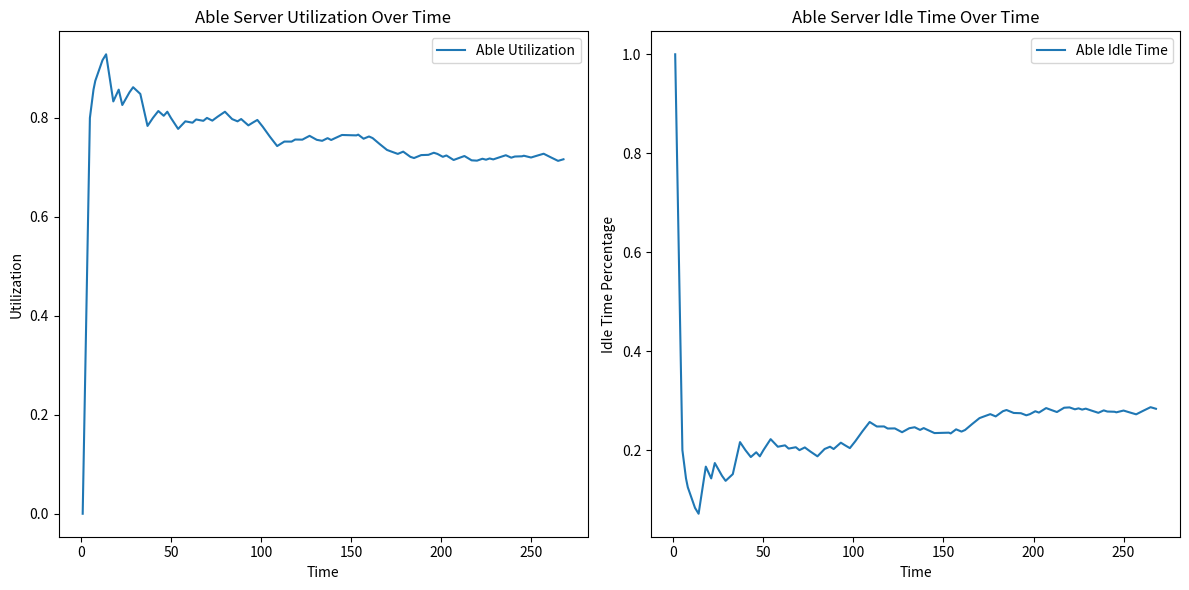
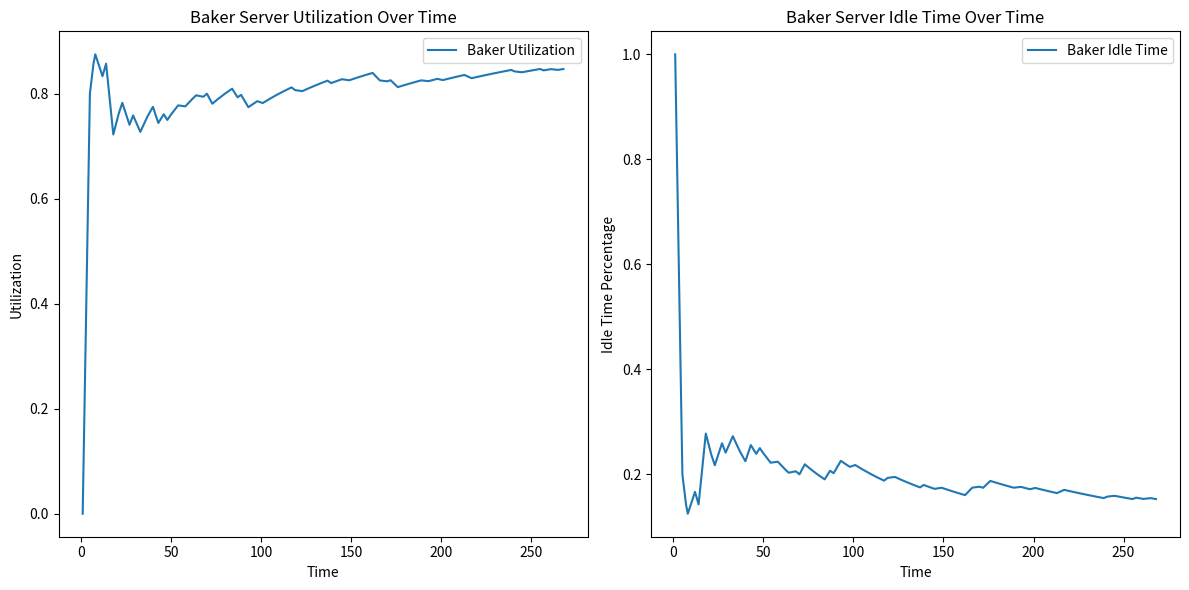
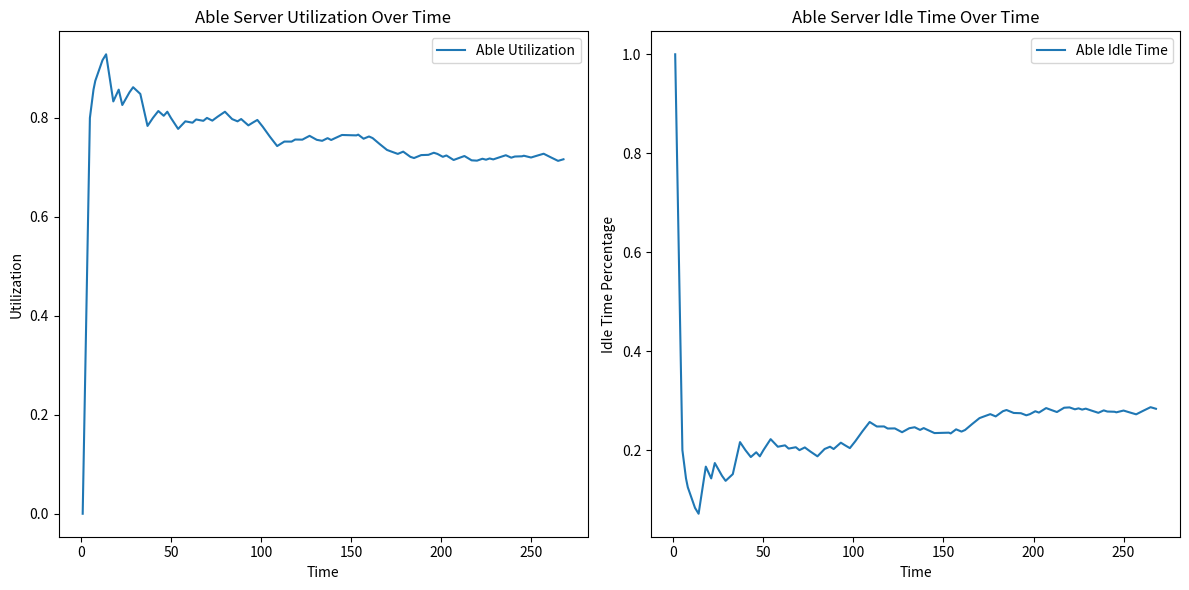
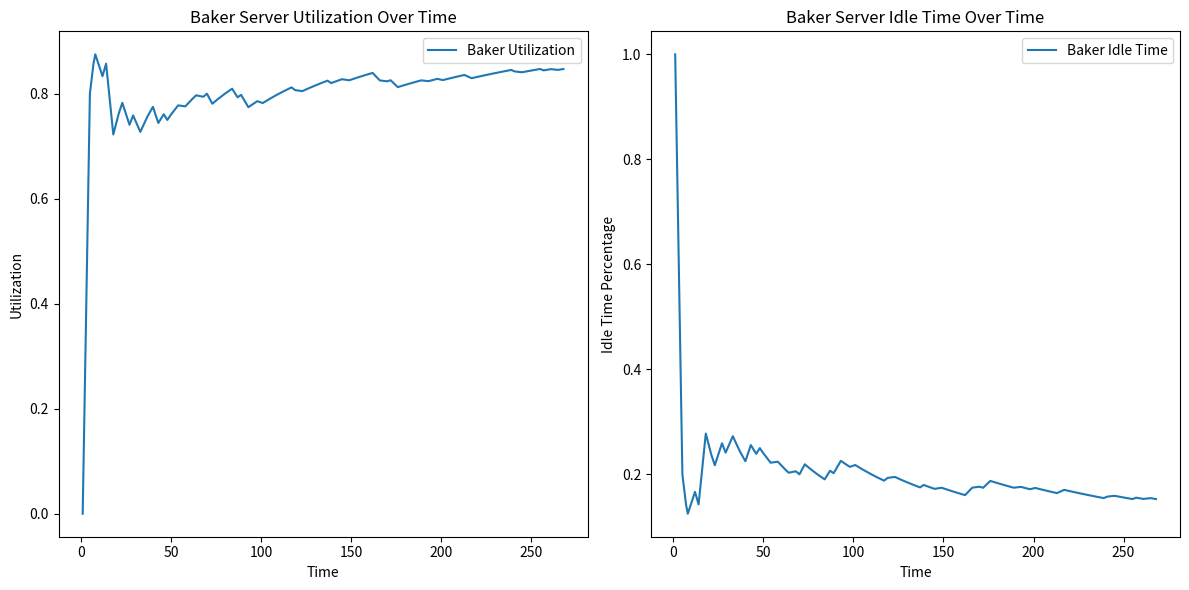

These charts were generated, in order, by the following Python code:
import random
import matplotlib.pyplot as plt
import os

# توزیع‌های زمان بین ورودها و زمان سرویس
interarrival_distribution = {1: 0.20, 2: 0.35, 3: 0.15, 4: 0.30}
service_time_distribution_able = {1: 0.15, 2: 0.25, 3: 0.40, 4: 0.20}
service_time_distribution_baker = {3: 0.45, 4: 0.30, 9: 0.15, 11: 0.10}

# تابعی برای تولید زمان بین ورودها مطابق با توزیع داده شده
def generate_interarrival_time(distribution):
    rnd = random.random()
    for time, probability in distribution.items():
        if rnd < probability:
            return time
        rnd -= probability

# تابعی برای تولید زمان سرویس برای هر سرور
def generate_service_time(distribution):
    rnd = random.random()
    for time, probability in distribution.items():
        if rnd < probability:
            return time
        rnd -= probability

# تعداد کل مشتریان
num_customers = 100

# متغیرهای مربوط به سرورها
servers = {
    'able': {'idle_time': 0, 'service_end': 0, 'utilization_times': [], 'distribution': service_time_distribution_able},
    'baker': {'idle_time': 0, 'service_end': 0, 'utilization_times': [], 'distribution': service_time_distribution_baker}
}

# زمان‌های بین ورود مشتریان و زمان ورود آنها
interarrival_times = [generate_interarrival_time(interarrival_distribution) for _ in range(num_customers)]
arrival_times = [sum(interarrival_times[:i+1]) for i in range(num_customers)]

# شبیه‌سازی
for i in range(num_customers):
    current_time = arrival_times[i]
    
    for server_name in servers:
        server = servers[server_name]
        if current_time >= server['service_end']:
            server['idle_time'] += current_time - server['service_end']
            service_time = generate_service_time(server['distribution'])
            server['service_end'] = current_time + service_time
        server['utilization_times'].append((current_time, 1 - (server['idle_time'] / current_time)))

if not os.path.exists('charts'):
    os.makedirs('charts')

# تابع برای ترسیم نمودارهای مربوط به سرور
def plot_server_utilization(server_name, server_data):
    times, util = zip(*server_data['utilization_times'])
    idle_times = [1 - u for u in util]
    
    plt.figure(figsize=(12, 6))
    
    plt.subplot(1, 2, 1)
    plt.plot(times, util, label=f'{server_name.capitalize()} Utilization')
    plt.xlabel('Time')
    plt.ylabel('Utilization')
    plt.title(f'{server_name.capitalize()} Server Utilization Over Time')
    plt.savefig('charts/able_utilization.png')
    plt.legend()
    
    plt.subplot(1, 2, 2)
    plt.plot(times, idle_times, label=f'{server_name.capitalize()} Idle Time')
    plt.xlabel('Time')
    plt.ylabel('Idle Time Percentage')
    plt.title(f'{server_name.capitalize()} Server Idle Time Over Time')
    plt.savefig('charts/able_idle_time.png')
    plt.legend()
    
    plt.tight_layout()
    
    plt.show()

# تابعی برای محاسبه میانگین استفاده و زمان بیکاری
def calculate_utilization_and_idle_time(server_data, total_time):
    total_utilization = sum(util for _, util in server_data['utilization_times'])
    average_utilization = total_utilization / len(server_data['utilization_times'])
    average_idle_time = 1 - average_utilization
    print(f"{server_data['name']} Average Utilization: {average_utilization:.2f}")
    print(f"{server_data['name']} Average Idle Time: {average_idle_time:.2f}")

# نمودارهای استفاده و زمان بیکاری سرورها
for name, data in servers.items():
    data['name'] = name  # اضافه کردن نام سرور به داده‌ها برای استفاده در تابع
    plot_server_utilization(name, data)
    calculate_utilization_and_idle_time(data, arrival_times[-1])

# نمودارهای استفاده و زمان بیکاری سرورها
for name, data in servers.items():
    plot_server_utilization(name, data)